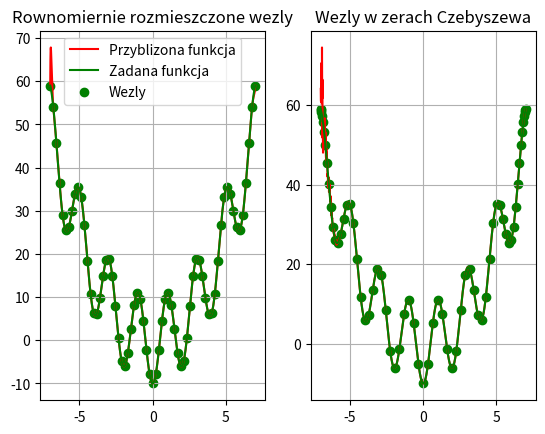

Python code for this plot:
import numpy as np
import matplotlib.pyplot as plt

def lagrange_interpolation(nodes):

    def L(xi, j):
        y = f(nodes[j])
        for i in range(n):
            if j != i:
                y *= (xi - nodes[i]) / (nodes[j] - nodes[i])
        return y
    
    return np.array([sum(L(xi, j) for j in range(n)) for xi in x])

def newton_coefficients(nodes):
    coefficients = [f(node) for node in nodes]
    
    for j in range(1, n):
        for i in range(n-1, j-1, -1):
            coefficients[i] = (coefficients[i] - coefficients[i-1]) / (nodes[i] - nodes[i-j])
    
    return coefficients

def newton_interpolation(nodes):
    a = newton_coefficients(nodes)

    def N(xi):
        p = a[n-1]
        for k in range(1,n):
            p = a[n-k-1] + (xi - nodes[n-k-1])*p
        return p

    return [N(xi) for xi in x]

def chebyshev(a, b, n):
    k = np.arange(1, n + 1)
    nodes = 0.5 * (a+b) + 0.5 * (b-a) * np.cos((2*k-1) * np.pi / (2*n))
    return nodes

def max_error(y_nodes):
    y = abs(y_nodes - f(x))
    return max(y)

def square_error(y_nodes):
    y = sum((y_nodes - f(x)) ** 2)/n
    return y

def interpolation(x, interpolation_func):
    nodes = np.linspace(min(x), max(x), n)
    nodes_cheb = chebyshev(min(x), max(x), n)
    y_nodes = interpolation_func(nodes)
    y_nodes_cheb = interpolation_func(nodes_cheb)

    fig, ax = plt.subplots(1, 2)
    
    ax[0].plot(x, y_nodes, color='red', label="Przyblizona funkcja")
    ax[0].plot(x, f(x), color = 'green', label="Zadana funkcja")
    ax[1].plot(x, y_nodes_cheb, color='red')
    ax[1].plot(x, f(x), color = 'green')
    ax[0].scatter(nodes, f(nodes), color='green', label="Wezly")
    ax[1].scatter(nodes_cheb, f(nodes_cheb), color='green')
    ax[0].legend()
    ax[0].set_title("Rownomiernie rozmieszczone wezly")
    ax[1].set_title("Wezly w zerach Czebyszewa")
    ax[0].grid(True)
    ax[1].grid(True)
    plt.show()

    print(y_nodes)
    y_max_error = max_error(y_nodes)
    y_max_error_cheb = max_error(y_nodes_cheb)
    y_square_error = square_error(y_nodes)
    y_square_error_cheb = square_error(y_nodes_cheb)

    # global max_err_i, max_err, max_err_cheb, max_err_cheb_i

    # if y_square_error<max_err:
    #     max_err = y_square_error
    #     max_err_i = len(nodes)
    # if y_square_error_cheb<max_err_cheb:
    #     max_err_cheb = y_square_error_cheb
    #     max_err_cheb_i = len(nodes)

    print(n)
    print("Max error: ", y_max_error, y_max_error_cheb)
    print("Square error: ", y_square_error, y_square_error_cheb)

# max_err = 1000000
# max_err_i = 0
# max_err_cheb = 1000000
# max_err_cheb_i = 0

m = 10
k = 1
f = lambda x: x**2 - m * np.cos( np.pi * x / k)

x = np.linspace(-7, 7, 1000)

n = 67
interpolation(x, newton_interpolation)


# for n in range(30, 70):
#     interpolation(x, newton_interpolation)
# print(max_err, max_err_i)
# print(max_err_cheb, max_err_cheb_i)